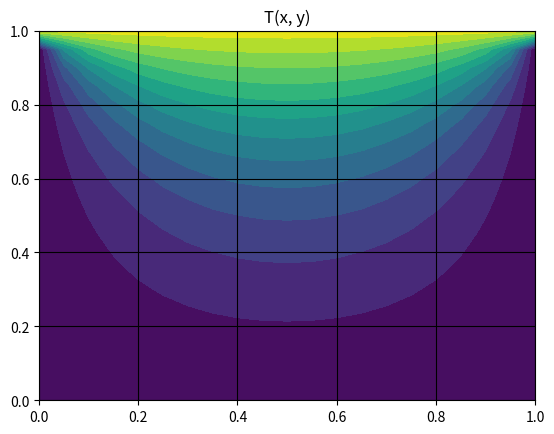

Write Python code to recreate this figure.
import numpy as np
import matplotlib.pyplot as plt
from mpl_toolkits.mplot3d import axes3d

# size of grid side
N = 21
Nx = N
Ny = N

# domain size
L = 1

# grid spacing
hx = np.float64(L / (Nx-1))
hy = np.float64(L / (Ny-1))

# thermal cond
k = 0.1

#x-sect area
A = 0.001

# iterations
iteration = 0
# max_iter = 1000

# temperature array
T = np.zeros((Nx, Ny))
T[0,:] = 1

# iterated temperature array
T_new = T.copy()

#error-related
epsilon = 1e-17
numerical_error = np.inf

while numerical_error > epsilon:
    for xi in range(1, Nx-1):
        for yi in range(1, Ny-1):
            a_e = np.float64(k*A / hx)
            a_w = np.float64(k*A / hx)
            a_n = np.float64(k*A / hy)
            a_s = np.float64(k*A / hy)
            # if xi == 0:
            #     # no flux at west-most face/point
            #     a_w = 0
            a_p = a_e + a_w + a_n + a_s
            T_new[xi, yi]= (a_e * T_new[xi+1, yi] + a_w * T_new[xi-1, yi] + a_n * T[xi, yi-1]+ a_s * T[xi, yi+1]) / a_p
    diff = np.abs(T - T_new)
    numerical_error = diff.sum()
    iteration += 1
    T = T_new.copy()
    # print(f'iter: {iteration} | err: {numerical_error} | T: {T}')

# plot results
print(f'iterations: {iteration}')
x_dom = np.arange(Nx) * hx
y_dom = L - np.arange(Ny) * hy

[X, Y] = np.meshgrid(x_dom, y_dom)

plt.figure(11)
plt.contourf(X, Y, T, 12)

plt.grid(True, color = 'k')

plt.title("T(x, y)")
plt.show()

apple = 1
